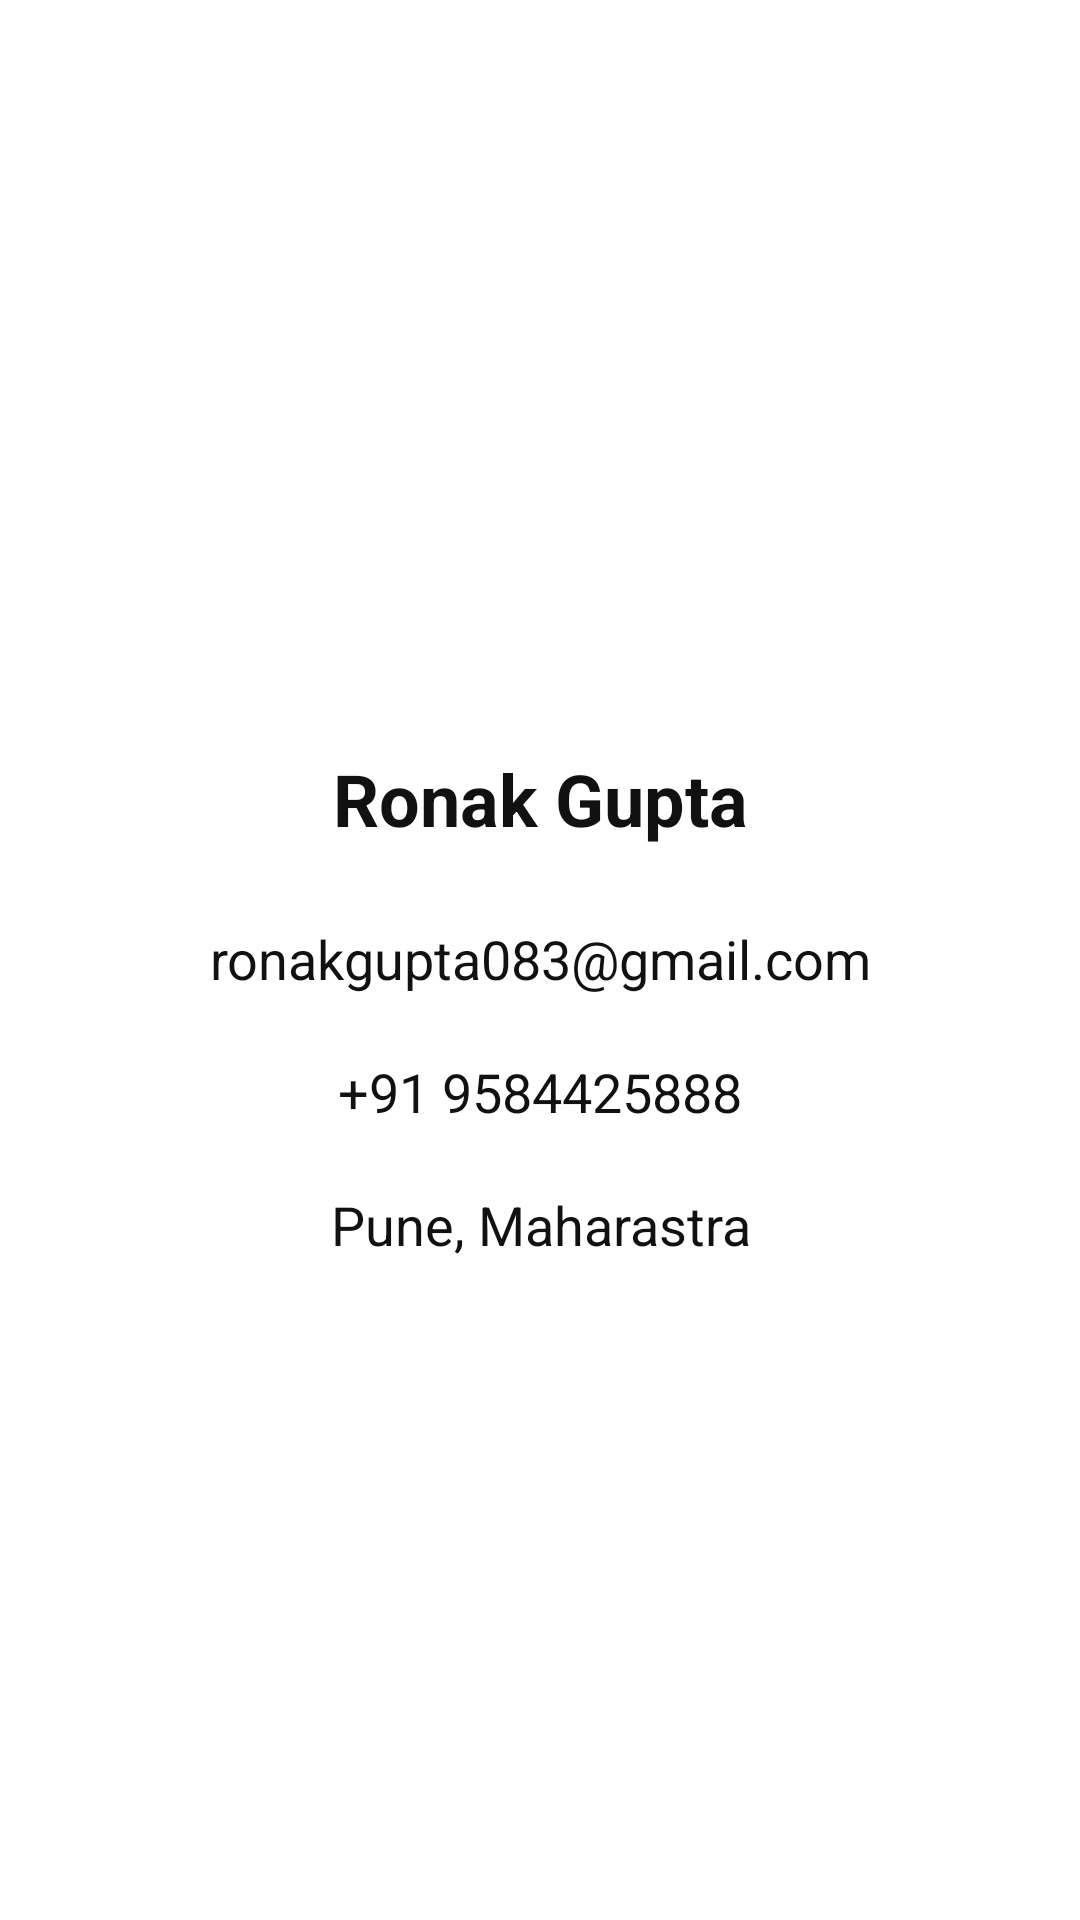

Produce the Android XML layout that renders to this screen, including the resource entries it uses.
<!-- AndroidManifest.xml: application theme Theme.BookHub -->
<!-- res/layout/fragment_profile.xml -->
<?xml version="1.0" encoding="utf-8"?>
<RelativeLayout
    xmlns:android="http://schemas.android.com/apk/res/android"
    xmlns:tools="http://schemas.android.com/tools"
    android:layout_width="match_parent"
    android:layout_height="match_parent"
    tools:context=".fragment.ProfileFragment"
    android:background="@color/white"
    >

    <ImageView
        android:id="@+id/imgProfilePic"
        android:layout_width="180dp"
        android:layout_height="180dp"
        android:layout_centerHorizontal="true"
        android:layout_marginTop="50dp"
        android:src="@drawable/profile_icon"
        />

    <TextView
        android:id="@+id/txtName"
        android:layout_width="match_parent"
        android:layout_height="wrap_content"
        android:layout_below="@+id/imgProfilePic"
        android:layout_marginTop="10dp"
        android:padding="10dp"
        android:text="Ronak Gupta"
        android:textAlignment="center"
        android:textColor="#111111"
        android:textSize="24sp"
        android:textStyle="bold" />


    <TextView
        android:id="@+id/txtEmail"
        android:layout_width="match_parent"
        android:layout_height="wrap_content"
        android:layout_below="@+id/txtName"
        android:layout_marginTop="10dp"
        android:padding="5dp"
        android:text="ronakgupta083@gmail.com"
        android:textAlignment="center"
        android:textColor="#111111"
        android:textSize="18sp" />


    <TextView
        android:id="@+id/txtPhone"
        android:layout_width="match_parent"
        android:layout_height="wrap_content"
        android:layout_below="@+id/txtEmail"
        android:layout_marginTop="10dp"
        android:padding="5dp"
        android:text="+91 9584425888"
        android:textAlignment="center"
        android:textColor="#111111"
        android:textSize="18sp" />


    <TextView
        android:id="@+id/txtAddress"
        android:layout_width="match_parent"
        android:layout_height="wrap_content"
        android:layout_below="@+id/txtPhone"
        android:layout_marginTop="10dp"
        android:padding="5dp"
        android:text="Pune, Maharastra"
        android:textAlignment="center"
        android:textColor="#111111"
        android:textSize="18sp" />

</RelativeLayout>
<!-- resources referenced by this layout -->
<resources>
  <color name="white">#FFFFFFFF</color>
  <style name="Theme.BookHub" parent="Base.Theme.BookHub" />
  <style name="Base.Theme.BookHub" parent="Theme.Material3.DayNight.NoActionBar">
          
          <item name="colorPrimary">@color/my_light_primary</item>
      </style>
  <color name="my_light_primary">#EE6C00</color>
</resources>
